Image classification data set "dataset" (mohammed761/ai-property-triage on GitHub). Class labels (5): bathroom, bedroom, exterior, kitchen, living room.

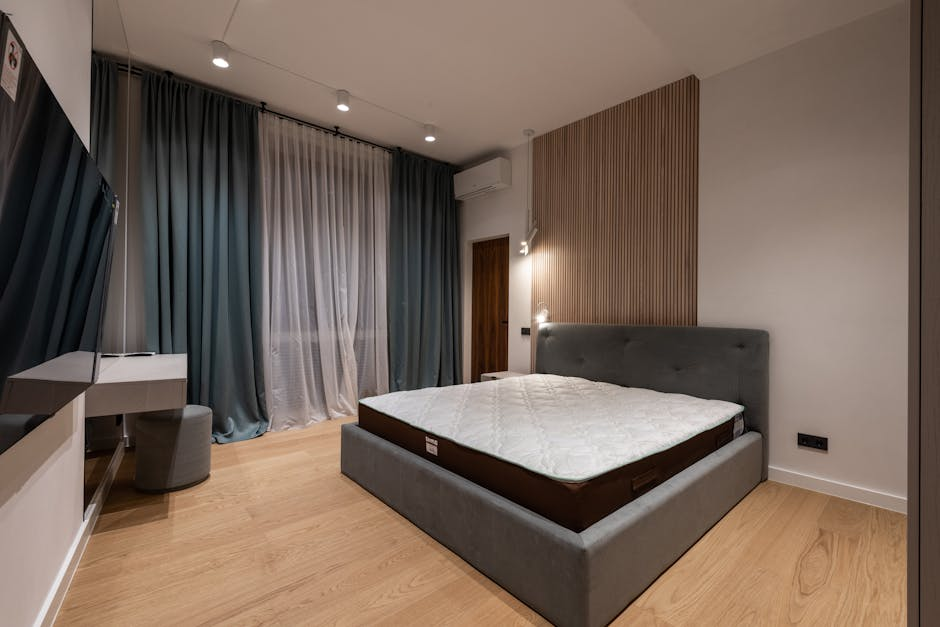
Label: bedroom

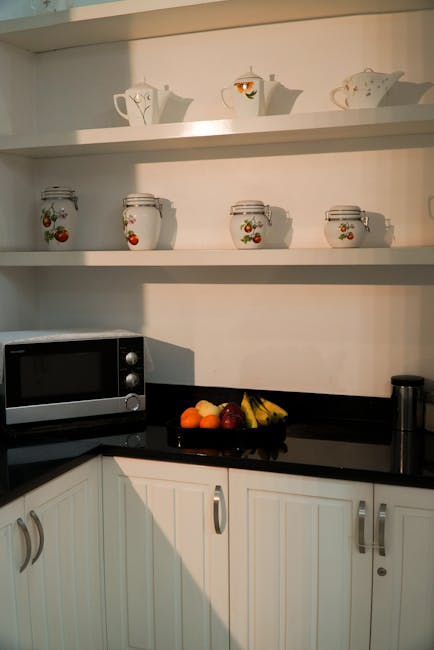
Label: kitchen

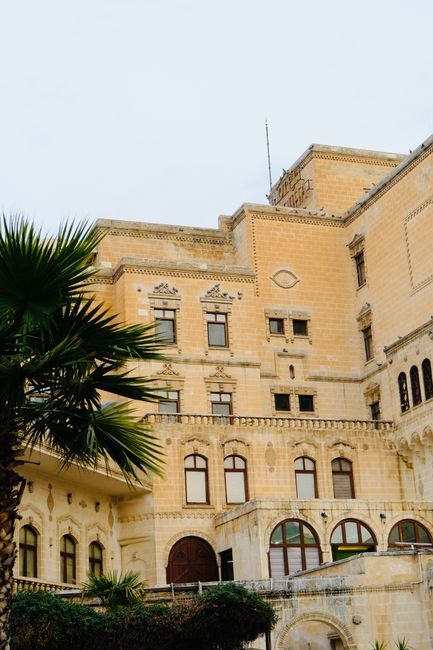
Label: exterior

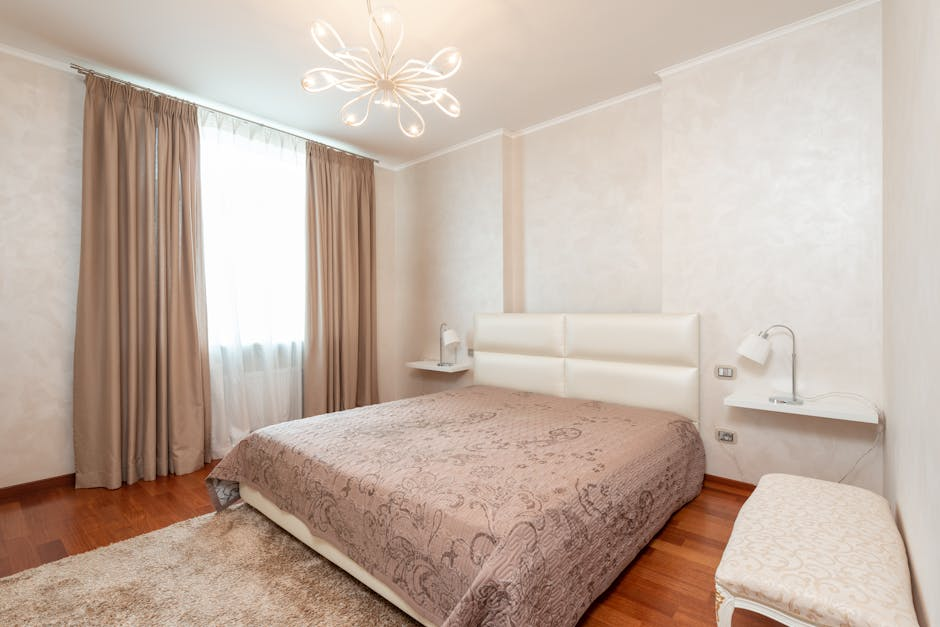
Label: bedroom

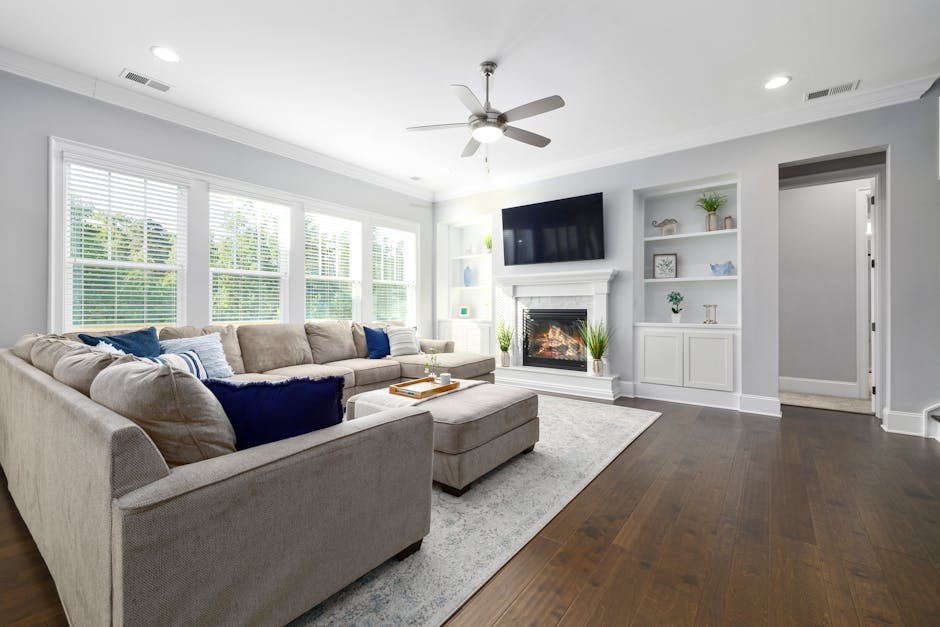
Label: living room

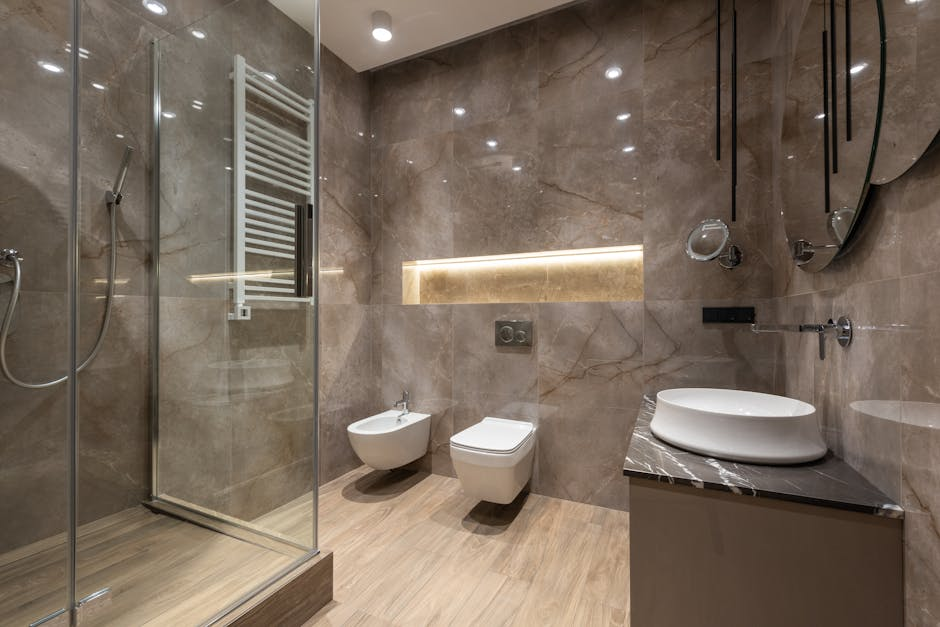
Label: bathroom
